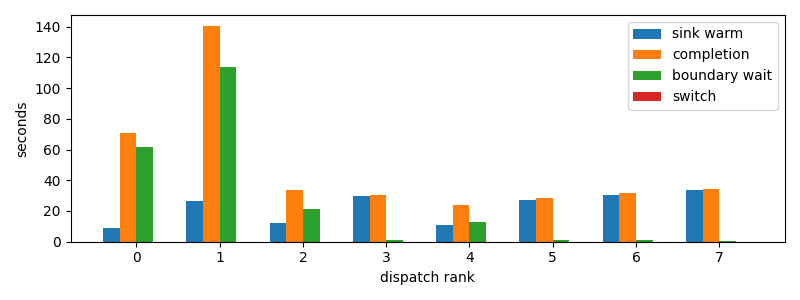

The data file committed next to this chart (first rows):
dispatch_rank, id, action, first_token_s, sink_warm_s, completion_s, source_boundary_wait_s, switch_downtime_s
0, codex:73d322d0-b601-1dd9-84c4-159b0295cf…, R, 9.002, 9.153, 70.69, 61.54, 2.9325485229492188e-05
1, codex:3a9add4f-7f4c-6dc9-0af3-0d592a15d7…, R, 23.22, 26.62, 140.5, 113.9, 1.7881393432617188e-05
2, codex:842c9d93-3430-2ff2-e472-e555d14138…, R, 12.39, 12.39, 33.58, 21.19, 3.600120544433594e-05
3, codex:bf2442df-c14f-7346-b281-c4876e3981…, R, 29.41, 29.57, 30.37, 0.798, 2.2411346435546875e-05
4, claude:304bbbf3-c270-26de-d2e2-07b7d40c1…, R, 11.09, 11.09, 23.97, 12.88, 1.9788742065429688e-05
5, claude:9beeddeb-27fb-44b4-3825-80aab7624…, R, 27.44, 27.44, 28.41, 0.9639, 3.552436828613281e-05
6, claude:df288165-d61f-e5fa-9828-0786d6133…, R, 30.64, 30.64, 31.67, 1.037, 2.0742416381835938e-05
7, claude:445720d9-d93b-71da-871f-e4185ed3d…, R, 33.64, 33.64, 34.02, 0.3852, 1.430511474609375e-05
